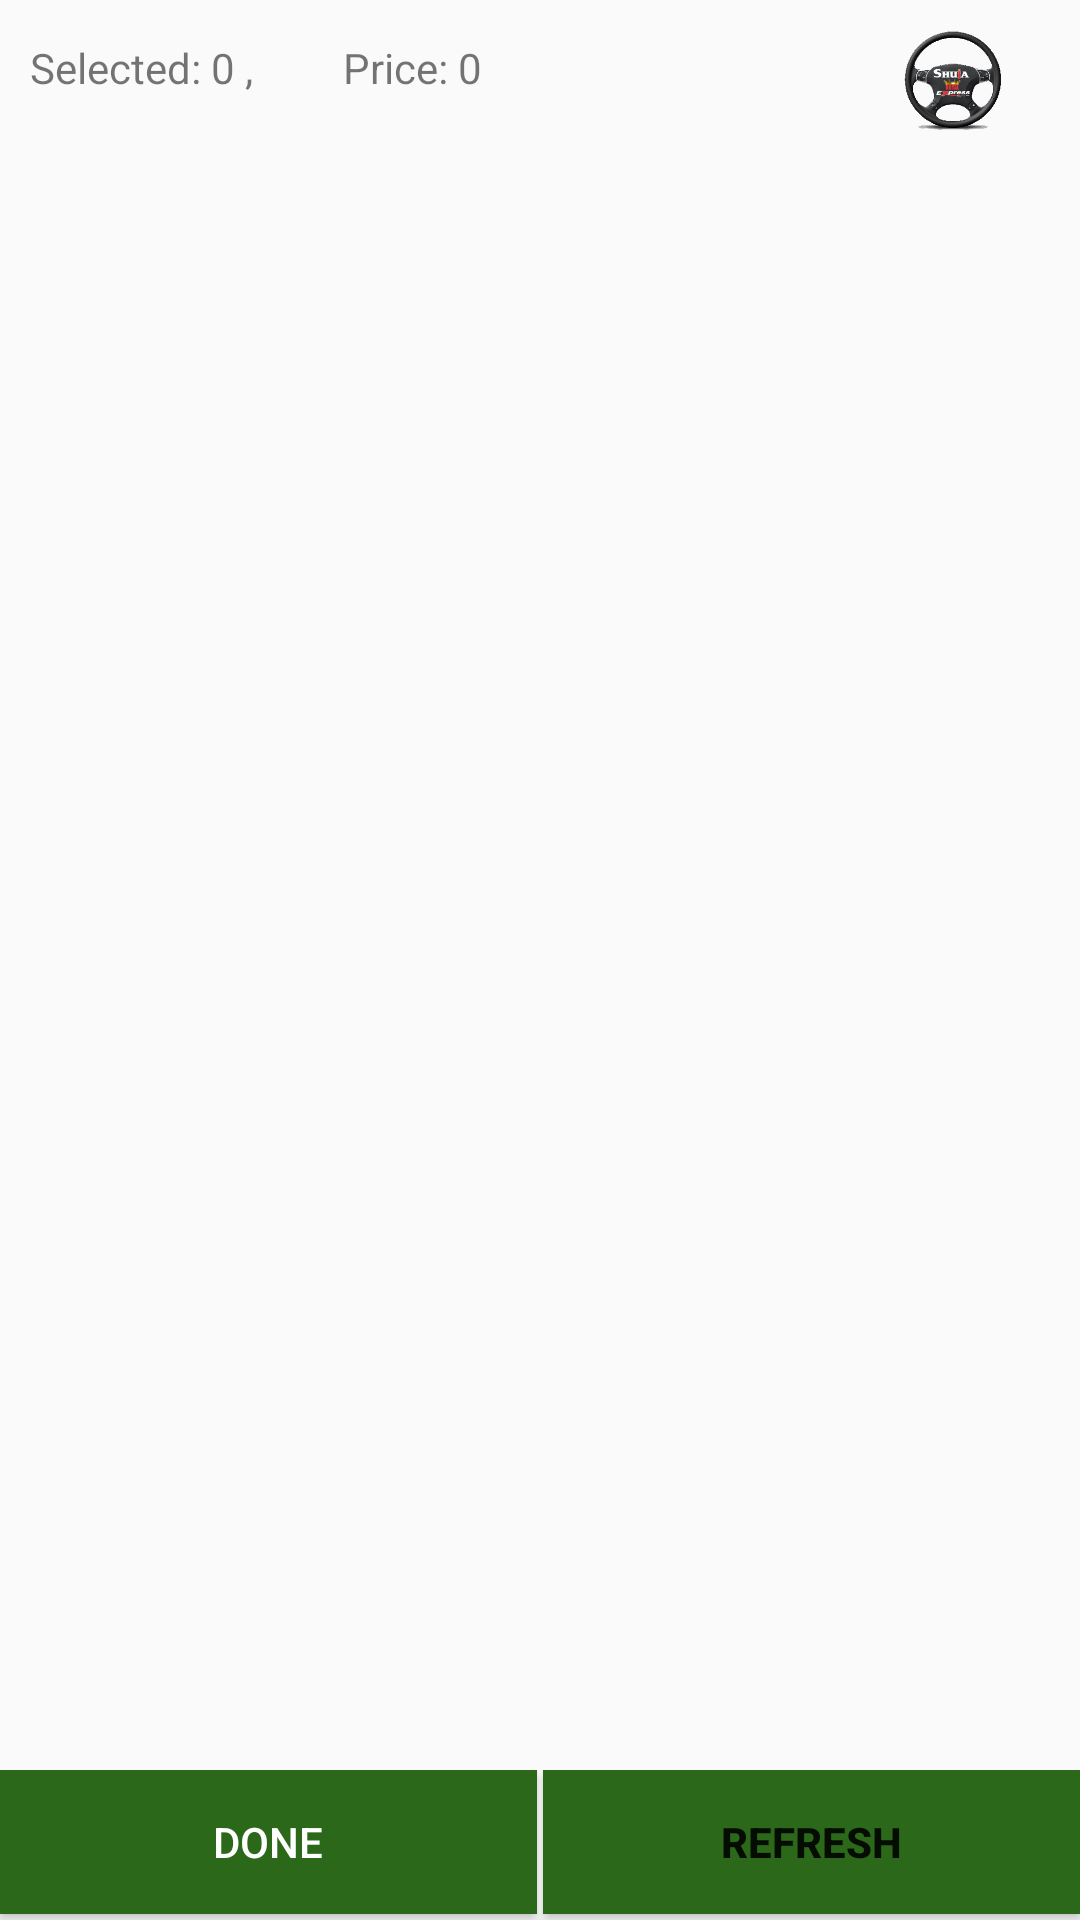

The Android layout XML behind this screen, and the referenced resources:
<!-- AndroidManifest.xml: application theme AppTheme -->
<!-- res/layout/select_seats.xml -->
<?xml version="1.0" encoding="utf-8"?>
<LinearLayout xmlns:android="http://schemas.android.com/apk/res/android"
    android:orientation="vertical" android:layout_width="match_parent"
    android:layout_height="match_parent">

    <RelativeLayout
        android:layout_width="match_parent"
        android:layout_height="match_parent">

        <RelativeLayout
            android:layout_width="match_parent"
            android:layout_height="wrap_content"
            android:layout_marginBottom="5dp"
            android:id="@+id/middle"
            >

            <RelativeLayout
                android:layout_width="match_parent"
                android:layout_height="wrap_content"
                android:id="@+id/B_middle"
                >

                <TextView
                    android:layout_width="wrap_content"
                    android:layout_height="wrap_content"
                    android:id="@+id/showSeats"
                    android:text="Selected: 0 ,"
                    android:layout_alignParentLeft="true"
                    android:layout_marginLeft="10dp"
                    android:layout_centerVertical="true"
                    android:textColor="@color/bpblack"
                    />

                <TextView
                    android:layout_width="wrap_content"
                    android:layout_height="wrap_content"
                    android:id="@+id/showPrice"
                    android:text="Price: 0"
                    android:layout_toEndOf="@+id/showSeats"
                    android:layout_marginLeft="30dp"
                    android:layout_centerVertical="true"
                    android:textColor="@color/bpblack"
                    />

                <ImageView
                    android:layout_width="35dp"
                    android:layout_height="35dp"
                    android:layout_alignParentRight="true"
                    android:layout_alignParentTop="true"
                    android:layout_marginTop="10dp"
                    android:layout_marginRight="25dp"
                    android:src="@drawable/staring"
                    android:id="@+id/image"
                    />


            </RelativeLayout>


            <ImageView
                android:layout_width="50dp"
                android:layout_height="50dp"
                android:layout_marginTop="200dp"
                android:layout_marginLeft="@dimen/activity_horizontal_margin"
                android:layout_marginRight="@dimen/activity_horizontal_margin"
                android:id="@+id/loading_image"
                android:layout_centerHorizontal="true"
                android:layout_gravity="center"

                />

            <androidx.recyclerview.widget.RecyclerView
                android:layout_width="match_parent"
                android:layout_height="wrap_content"
                android:id="@+id/SeatsRView"
                android:layout_marginTop="15dp"
                android:layout_marginBottom="35dp"
                android:layout_below="@+id/B_middle"
                >

            </androidx.recyclerview.widget.RecyclerView>

            
                
                
                
                
                
                
        </RelativeLayout>


        <LinearLayout
            android:layout_width="match_parent"
            android:layout_height="50dp"
            android:id="@+id/fotter"

            android:layout_alignParentBottom="true"

            >

            <Button
                android:layout_width="wrap_content"
                android:layout_height="wrap_content"
                android:background="@color/colorAccent"
                android:textColor="@color/white"
                android:onClick="Update_Seats"
                android:layout_weight="1"
                android:text="Done"/>

            <Button
                android:layout_width="wrap_content"
                android:layout_height="wrap_content"
                android:text="Refresh"
                android:layout_weight="1"
                android:layout_marginLeft="2dp"
                android:background="@color/colorAccent"
                android:onClick="Refresh"
                android:textSize="@dimen/ampm_label_size"
                android:textStyle="bold"
                android:textColor="@color/bpWhite"
                android:layout_centerInParent="true"
                />

        </LinearLayout>

    </RelativeLayout>

</LinearLayout>
<!-- resources referenced by this layout -->
<resources>
  <color name="colorAccent">#2B681A</color>
  <color name="white">#ffffff</color>
  <!-- drawable staring: png bitmap (drawable, 37956 bytes) -->
  <style name="AppTheme" parent="Theme.AppCompat.Light.DarkActionBar">
          
          <item name="colorPrimary">@color/colorPrimary</item>
          <item name="colorPrimaryDark">@color/colorPrimaryDark</item>
          <item name="colorAccent">@color/colorAccent</item>
      </style>
  <color name="colorPrimary">#56B93A</color>
  <color name="colorPrimaryDark">#2B681A</color>
</resources>
